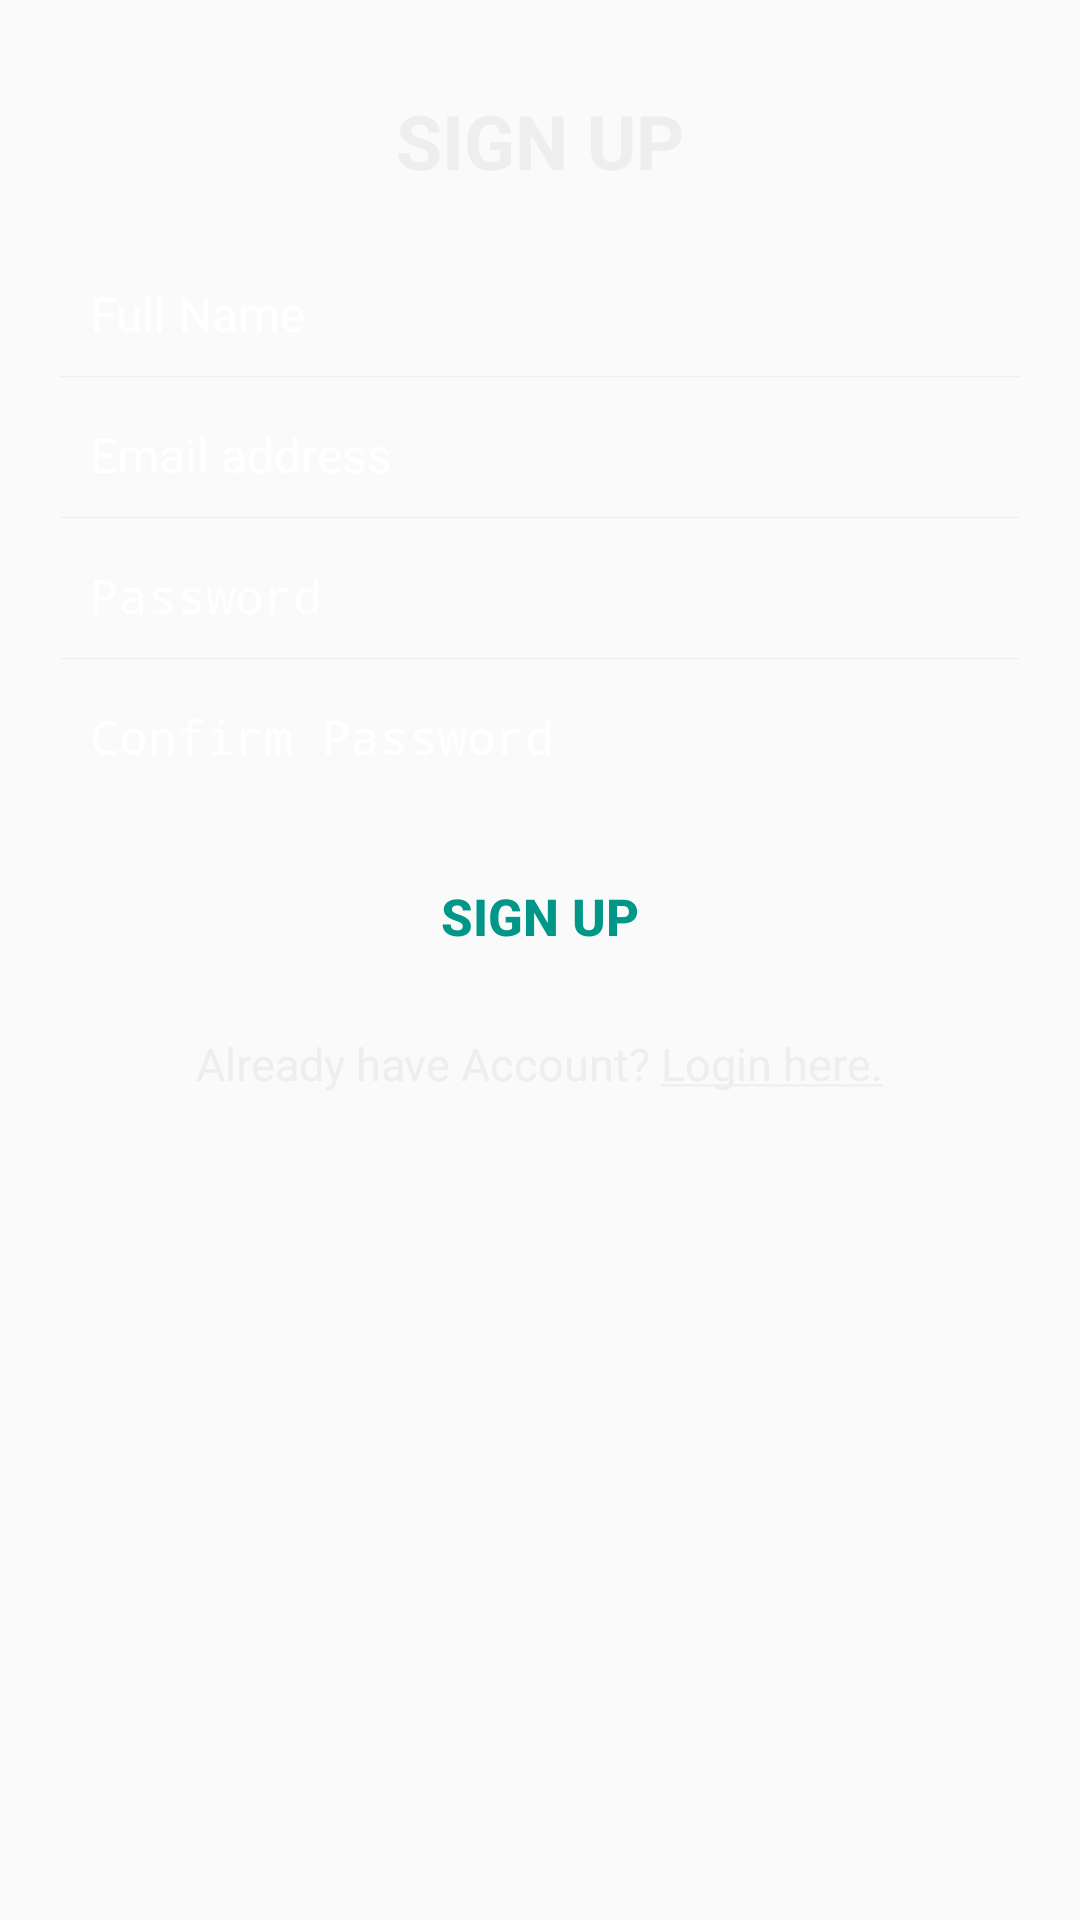

This screen was rendered from an Android layout file. Write that file and the resources it references.
<!-- AndroidManifest.xml: application theme AppTheme -->
<!-- res/layout/signup_layout_old.xml -->
<?xml version="1.0" encoding="utf-8"?>
<LinearLayout xmlns:android="http://schemas.android.com/apk/res/android"
    android:layout_width="fill_parent"
    android:layout_height="fill_parent"
    android:orientation="vertical"
    android:padding="20dp">


    <TextView
        android:layout_width="fill_parent"
        android:layout_height="wrap_content"
        android:gravity="center"
        android:padding="10dp"
        android:text="@string/signUp"
        android:textColor="@color/white_greyish"
        android:textSize="25sp"
        android:textStyle="bold" />

    <EditText
        android:id="@+id/fullName"
        android:layout_width="fill_parent"
        android:layout_height="wrap_content"
        android:layout_marginTop="10dp"
        android:background="@android:color/transparent"
        android:drawablePadding="8dp"
        android:gravity="center_vertical"
        android:hint="@string/fullName"
        android:inputType="textCapWords"
        android:padding="10dp"
        android:singleLine="true"
        android:textColor="@color/white"
        android:textColorHint="@color/white"
        android:textSize="16sp" />

    <View
        android:layout_width="fill_parent"
        android:layout_height="1px"
        android:background="@color/white_greyish" />

    <EditText
        android:id="@+id/userEmailId"
        android:layout_width="fill_parent"
        android:layout_height="wrap_content"
        android:layout_marginTop="5dp"
        android:background="@android:color/transparent"
        android:drawablePadding="8dp"
        android:gravity="center_vertical"
        android:hint="@string/email"
        android:inputType="textEmailAddress"
        android:padding="10dp"
        android:singleLine="true"
        android:textColor="@color/white"
        android:textColorHint="@color/white"
        android:textSize="16sp" />

    <View
        android:layout_width="fill_parent"
        android:layout_height="1px"
        android:background="@color/white_greyish" />





    <EditText
        android:id="@+id/password"
        android:layout_width="fill_parent"
        android:layout_height="wrap_content"
        android:layout_marginTop="5dp"
        android:background="@android:color/transparent"
        android:drawablePadding="8dp"
        android:gravity="center_vertical"
        android:hint="@string/password"
        android:inputType="textPassword"
        android:padding="10dp"
        android:singleLine="true"
        android:textColor="@color/white"
        android:textColorHint="@color/white"
        android:textSize="16sp" />

    <View
        android:layout_width="fill_parent"
        android:layout_height="1px"
        android:background="@color/white_greyish" />

    <EditText
        android:id="@+id/confirmPassword"
        android:layout_width="fill_parent"
        android:layout_height="wrap_content"
        android:layout_marginTop="5dp"
        android:background="@android:color/transparent"
        android:drawablePadding="8dp"
        android:gravity="center_vertical"
        android:hint="@string/confirmPassword"
        android:inputType="textPassword"
        android:padding="10dp"
        android:singleLine="true"
        android:textColor="@color/white"
        android:textColorHint="@color/white"
        android:textSize="16sp" />


    <Button
        android:id="@+id/signUpBtn"
        android:layout_width="fill_parent"
        android:layout_height="wrap_content"
        android:layout_marginTop="15dp"
        android:background="@drawable/login_button_selector"
        android:padding="3dp"
        android:text="@string/signUp"
        android:textColor="@color/background_color"
        android:textSize="17sp"
        android:textStyle="bold" />

    <TextView
        android:id="@+id/already_user"
        android:layout_width="wrap_content"
        android:layout_height="wrap_content"
        android:layout_gravity="center_horizontal"
        android:layout_marginTop="5dp"
        android:gravity="center"
        android:padding="10dp"
        android:text="@string/already_user"
        android:textColor="@color/white_greyish"
        android:textSize="15sp" />

</LinearLayout>
<!-- resources referenced by this layout -->
<resources>
  <color name="background_color">#009688</color>
  <color name="white">#FFFFFF</color>
  <color name="white_greyish">#EEEEEE</color>
  <string name="already_user">Already have Account? <u>Login here.</u></string>
  <string name="confirmPassword">Confirm Password</string>
  <string name="email">Email address</string>
  <string name="fullName">Full Name</string>
  <string name="password">Password</string>
  <string name="signUp">SIGN UP</string>
  <style name="AppTheme" parent="Theme.AppCompat.Light.DarkActionBar">
          
          <item name="colorPrimary">@color/colorPrimary</item>
          <item name="colorPrimaryDark">@color/colorPrimaryDark</item>
          <item name="colorAccent">@color/colorAccent</item>
  
          <item name="colorControlNormal">#000000</item>
          <item name="colorControlActivated">#5DB075</item>
      </style>
  <color name="colorPrimary">#FFFFFF</color>
  <color name="colorPrimaryDark">#5DB075</color>
  <color name="colorAccent">#03DAC5</color>
</resources>
